Labelled photos from "dataset_itr2", an image-classification folder in aarushshenoy/plant. The possible labels are: grape healthy, tomato late blight, tomato two-spotted spider mite, tomato target spot, tomato yellow leaf curl virus.

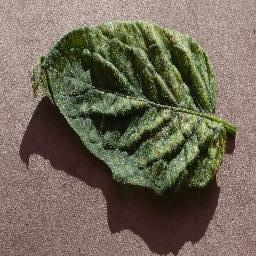
Label: tomato two-spotted spider mite

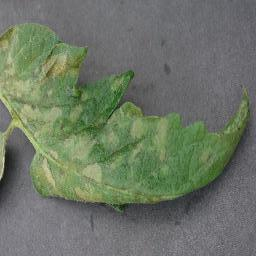
Label: tomato late blight

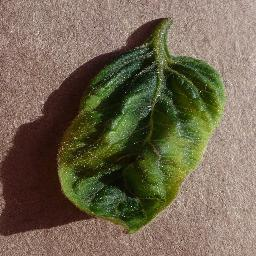
Label: tomato yellow leaf curl virus

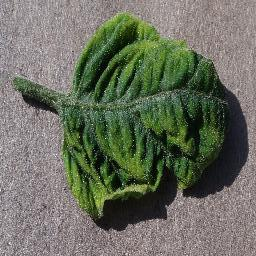
Label: tomato yellow leaf curl virus

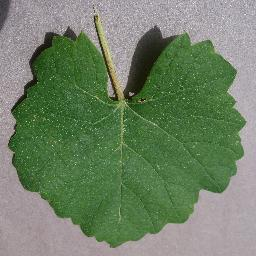
Label: grape healthy

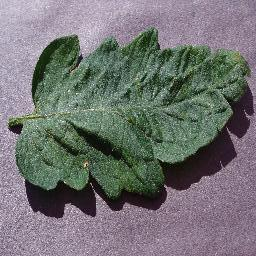
Label: tomato target spot
